Run: headless pygame with SDL's dummy video driver; simulated clock (each Clock.tick advances the game by its frame time, no real sleeping); random seed 0; keys injected as events and as key.get_pressed() state; no mouse input.
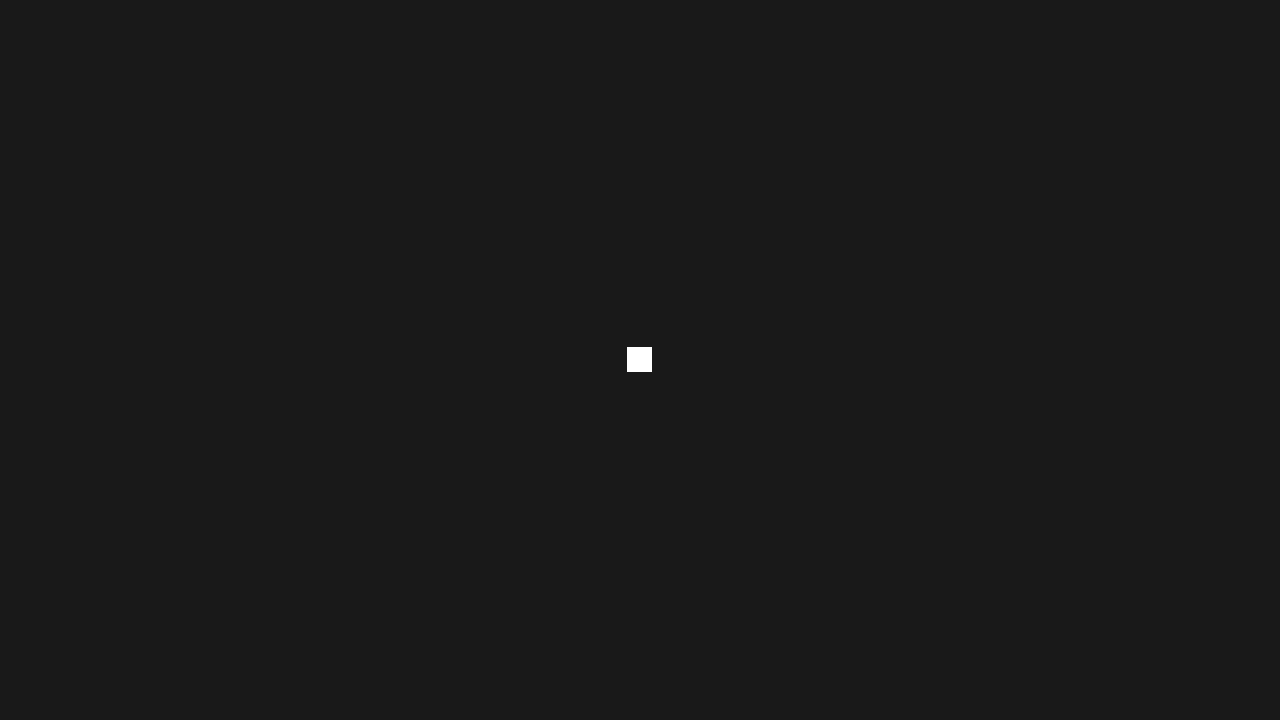
Frame 1 of 4 · flips 1–60 · no input
Frame 2 of 4 · flips 61–180 · tapped SPACE, RETURN · held RIGHT (→), D · screen unchanged from frame 1, image omitted
Frame 3 of 4 · flips 181–300 · held DOWN (↓), S · screen unchanged from frame 2, image omitted
Frame 4 of 4 · flips 301–420 · held LEFT (←), A, UP (↑), W · screen unchanged from frame 3, image omitted

The pygame program that drew these frames:

import pygame 


pygame.init()
screen = pygame.display.set_mode((1280, 720))
bg = 25, 25, 25
screen.fill(bg)
clock = pygame.time.Clock()
running = True
dt = 0
player_pos = pygame.Vector2(screen.get_width() / 2, screen.get_height() / 2)
square_size = 25

while running:
    for event in pygame.event.get():
        if event.type == pygame.QUIT:
            running = False

    # Rect(x, y, width, heigth)
    square_rect = pygame.Rect((screen.get_width() / 2) - square_size / 2,(screen.get_height() / 2) - square_size / 2,square_size,square_size)
    pygame.draw.rect(screen, "white", square_rect)
    pygame.display.flip()
    clock.tick(60)
pygame.quit()
